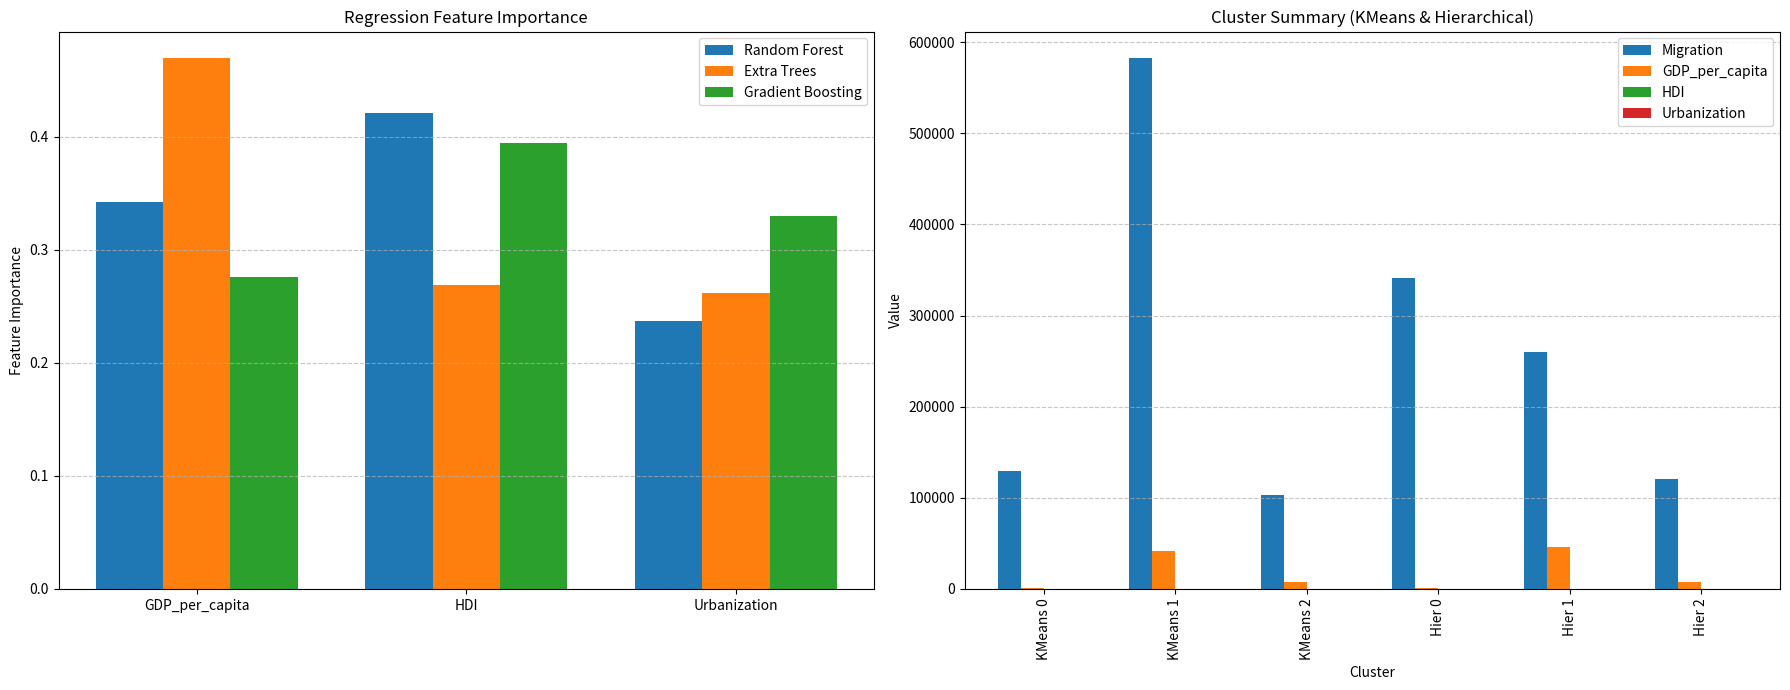

This chart was generated by the following Python code: (Note: this script raises an exception after producing the figure.)
import matplotlib.pyplot as plt
import pandas as pd
import numpy as np

# --- Feature importance data ---
feature_importance = pd.DataFrame({
    "Feature": ["GDP_per_capita", "HDI", "Urbanization"],
    "Random Forest": [0.341902, 0.421346, 0.236752],
    "Extra Trees": [0.469544, 0.268559, 0.261897],
    "Gradient Boosting": [0.275687, 0.394275, 0.330038]
})

# --- Cluster means data ---
cluster_means = pd.DataFrame({
    "Cluster": ["KMeans 0", "KMeans 1", "KMeans 2",
                "Hier 0", "Hier 1", "Hier 2"],
    "Migration": [129920, 582617, 102628, 341686, 259538, 120525],
    "GDP_per_capita": [1353, 41823, 7642, 1025, 46111, 7416],
    "HDI": [0.511, 0.878, 0.740, 0.472, 0.894, 0.723],
    "Urbanization": [32.7, 80.3, 64.4, 31.0, 81.3, 60.6]
})

# --- Plotting ---
fig, axes = plt.subplots(1, 2, figsize=(18, 7))

# --- Left: Feature Importance ---
x = np.arange(len(feature_importance))
width = 0.25

axes[0].bar(x - width, feature_importance["Random Forest"], width, label="Random Forest")
axes[0].bar(x, feature_importance["Extra Trees"], width, label="Extra Trees")
axes[0].bar(x + width, feature_importance["Gradient Boosting"], width, label="Gradient Boosting")

axes[0].set_xticks(x)
axes[0].set_xticklabels(feature_importance["Feature"])
axes[0].set_ylabel("Feature Importance")
axes[0].set_title("Regression Feature Importance")
axes[0].legend()
axes[0].grid(axis="y", linestyle="--", alpha=0.7)

# --- Right: Cluster Means ---
cluster_means_plot = cluster_means.set_index("Cluster")
cluster_means_plot[["Migration", "GDP_per_capita", "HDI", "Urbanization"]].plot(
    kind="bar", ax=axes[1], width=0.7)
axes[1].set_title("Cluster Summary (KMeans & Hierarchical)")
axes[1].set_ylabel("Value")
axes[1].grid(axis="y", linestyle="--", alpha=0.7)

plt.tight_layout()
plt.savefig("plots/comparison_feature_cluster.png", dpi=300)
plt.close()
